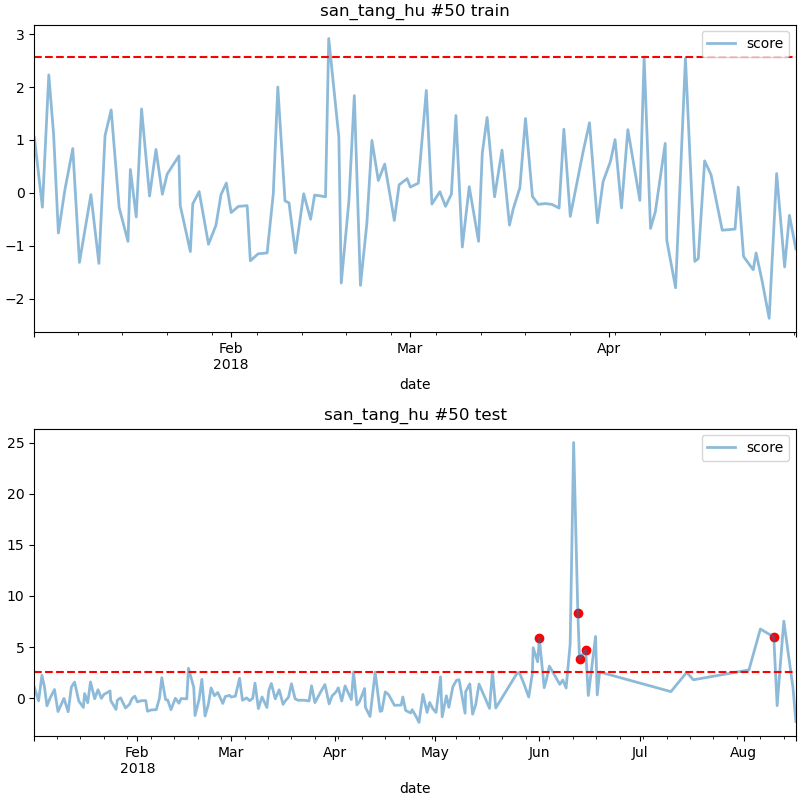

Source data for this figure (header and first rows):
date, score
2018-06-01 00:00, 5.839
2018-06-12 12:00, 8.347
2018-06-13 00:00, 3.838
2018-06-14 20:00, 4.722
2018-08-10 00:00, 5.984
